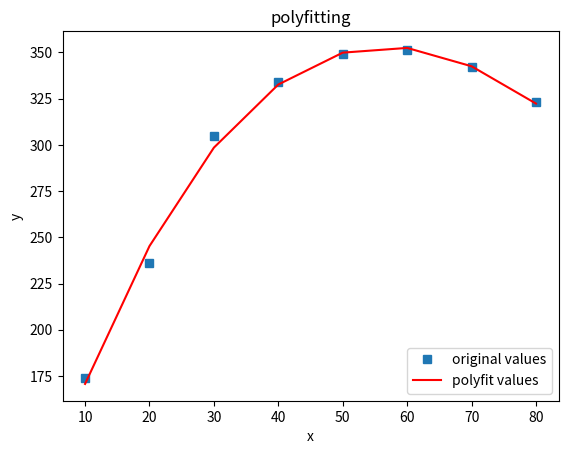

Source code (Python):
# -*- coding: utf-8 -*-
"""
Created on Sun Mar 31 08:29:51 2019

[redacted]
"""
import numpy as np
import matplotlib.pyplot as plt
#定义x、y散点坐标
x = [10,20,30,40,50,60,70,80]
x = np.array(x)
print('x is :\n',x)
num = [174,236,305,334,349,351,342,323]
y = np.array(num)
print('y is :\n',y)
#用3次多项式拟合
f1 = np.polyfit(x, y, 3)
print('f1 is :\n',f1)
p1 = np.poly1d(f1)
print('p1 is :\n',p1)
#也可使用yvals=np.polyval(f1, x)
yvals = p1(x)#拟合y值
print('yvals is :\n',yvals)
#绘图
plot1 = plt.plot(x, y, 's',label='original values')
plot2 = plt.plot(x, yvals, 'r',label='polyfit values')
plt.xlabel('x')
plt.ylabel('y')
plt.legend(loc=4) #指定legend的位置右下角
plt.title('polyfitting')
plt.show()


